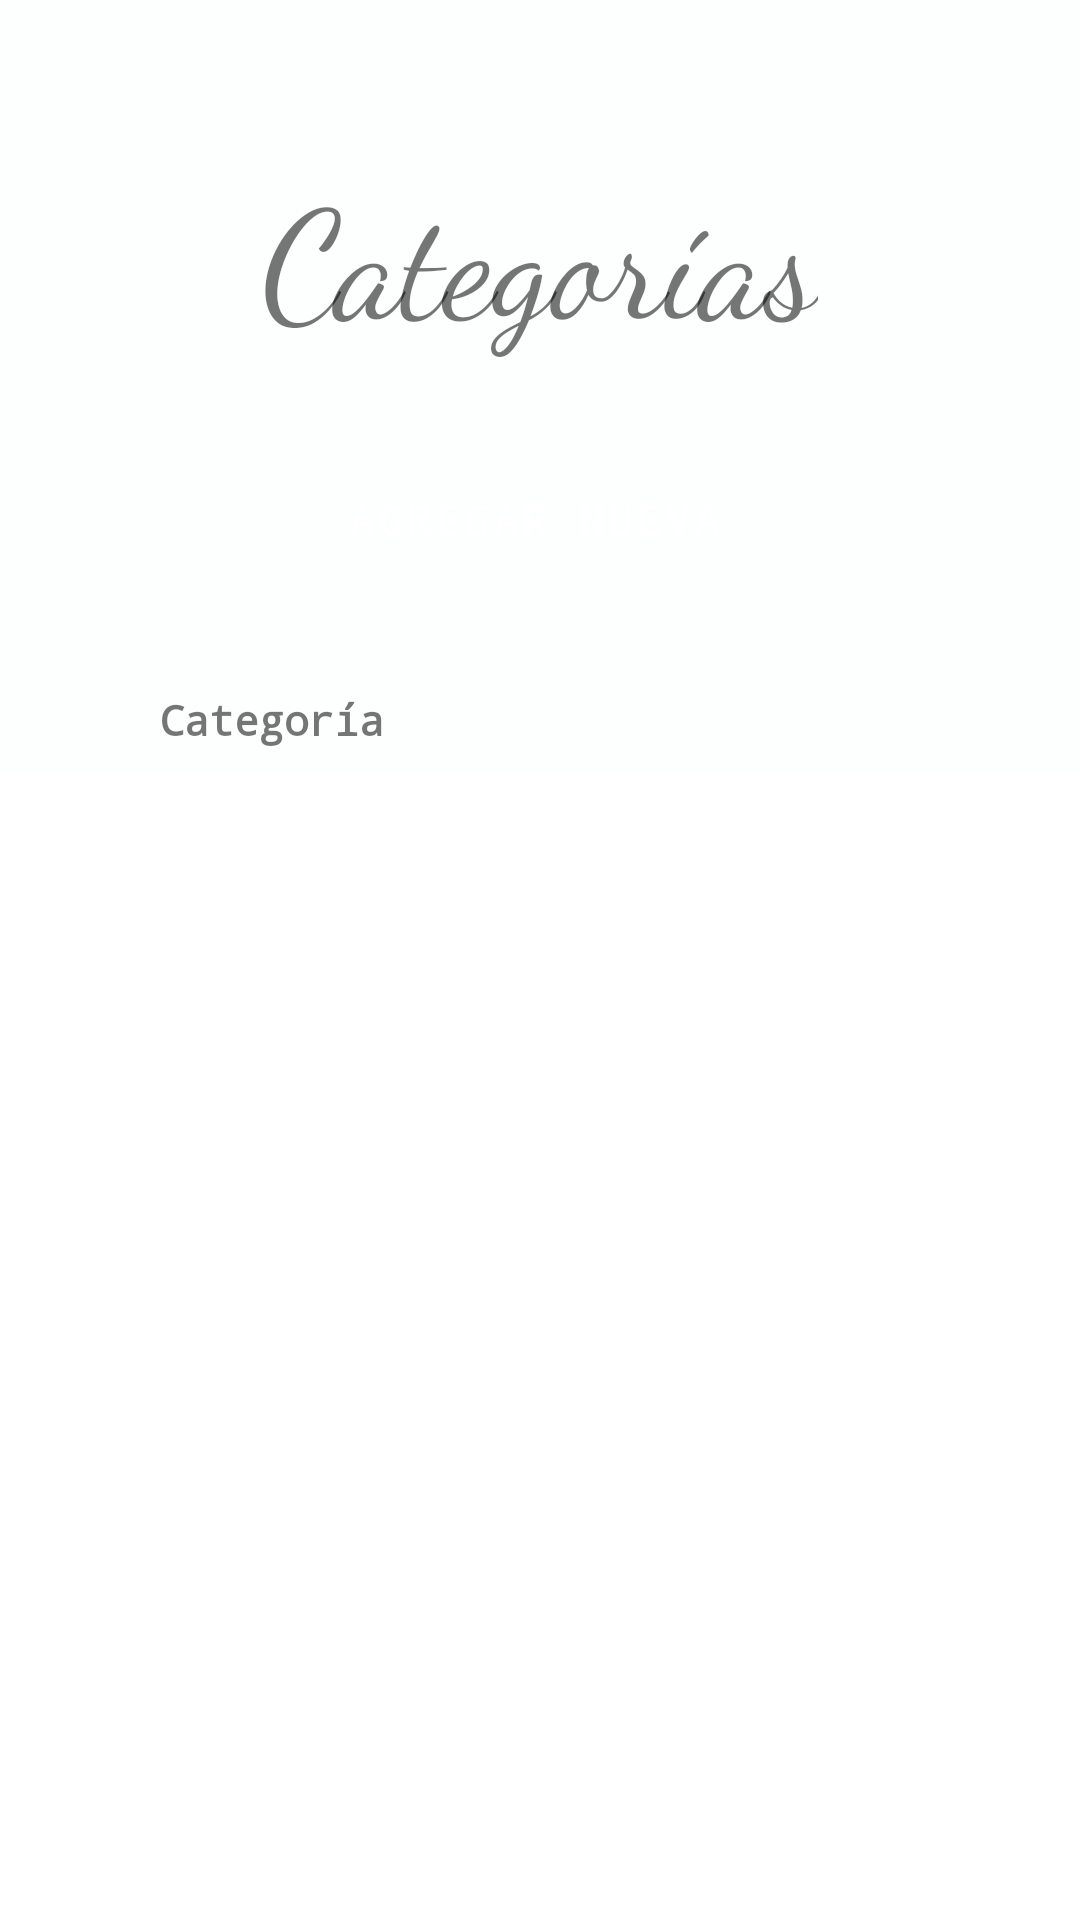

The Android layout XML behind this screen, and the referenced resources:
<!-- AndroidManifest.xml: application theme Theme.Ristorante.NoActionBar -->
<!-- res/layout/activity_category.xml -->
<?xml version="1.0" encoding="utf-8"?>
<ScrollView xmlns:android="http://schemas.android.com/apk/res/android"
    xmlns:tools="http://schemas.android.com/tools"
    android:layout_width="match_parent"
    android:layout_height="match_parent"
    xmlns:app="http://schemas.android.com/apk/res-auto">

    <LinearLayout
        android:layout_width="match_parent"
        android:layout_height="match_parent"
        android:background="#FDFEFE"
        android:focusable="auto"
        android:orientation="vertical"
        android:scrollbarSize="@dimen/cardview_default_elevation"
        tools:context=".view.Category.CategoryActivity">

        <TextView
            android:layout_width="wrap_content"
            android:layout_height="wrap_content"
            android:layout_gravity="center_horizontal"
            android:layout_marginTop="50dp"
            android:fontFamily="cursive"
            android:text="Categorías"
            android:textSize="50dp" />


        <Button
            android:id="@+id/save"
            style="@style/Widget.MaterialComponents.Button.Icon"
            android:layout_width="319dp"
            android:layout_height="wrap_content"
            android:layout_gravity="center_horizontal"
            android:layout_marginTop="30dp"
            android:backgroundTint="#52BE80"
            android:ems="13"
            android:fontFamily="monospace"
            android:onClick="add"
            android:singleLine="true"
            android:text="Agregar nueva"
            android:textStyle="bold"
            app:icon="@android:drawable/ic_input_add" />

        <TableLayout
            android:id="@+id/table_category"
            style="@style/CardView.Light"
            android:layout_width="332dp"
            android:layout_height="match_parent"
            android:layout_marginLeft="50dp"
            android:layout_marginTop="30dp"
            android:layout_marginRight="50dp">

            <TableRow
                android:id="@+id/Cabecera"
                style="@style/CardView.Dark">

                <TextView
                    android:layout_width="22dp"
                    android:layout_column="0"
                    android:fontFamily="monospace"
                    android:paddingRight="3dip"
                    android:singleLine="true"
                    android:text="#"
                    android:textStyle="bold"
                    android:visibility="gone"></TextView>

                <TextView
                    android:layout_width="264dp"
                    android:layout_height="30dp"
                    android:layout_column="1"
                    android:fontFamily="monospace"
                    android:padding="3dip"
                    android:singleLine="true"
                    android:text="Categoría"
                    android:textStyle="bold"></TextView>

                <TextView
                    android:layout_width="55dp"
                    android:layout_column="2"
                    android:fontFamily="monospace"
                    android:singleLine="true"
                    android:textStyle="bold"></TextView>
            </TableRow>

            <TableRow
                android:id="@+id/Category"
                android:layout_width="match_parent"
                android:layout_height="match_parent" />
        </TableLayout>

    </LinearLayout>

</ScrollView>
<!-- resources referenced by this layout -->
<resources>
  <style name="Theme.Ristorante.NoActionBar">
          <item name="windowActionBar">false</item>
          <item name="windowNoTitle">true</item>
      </style>
</resources>
